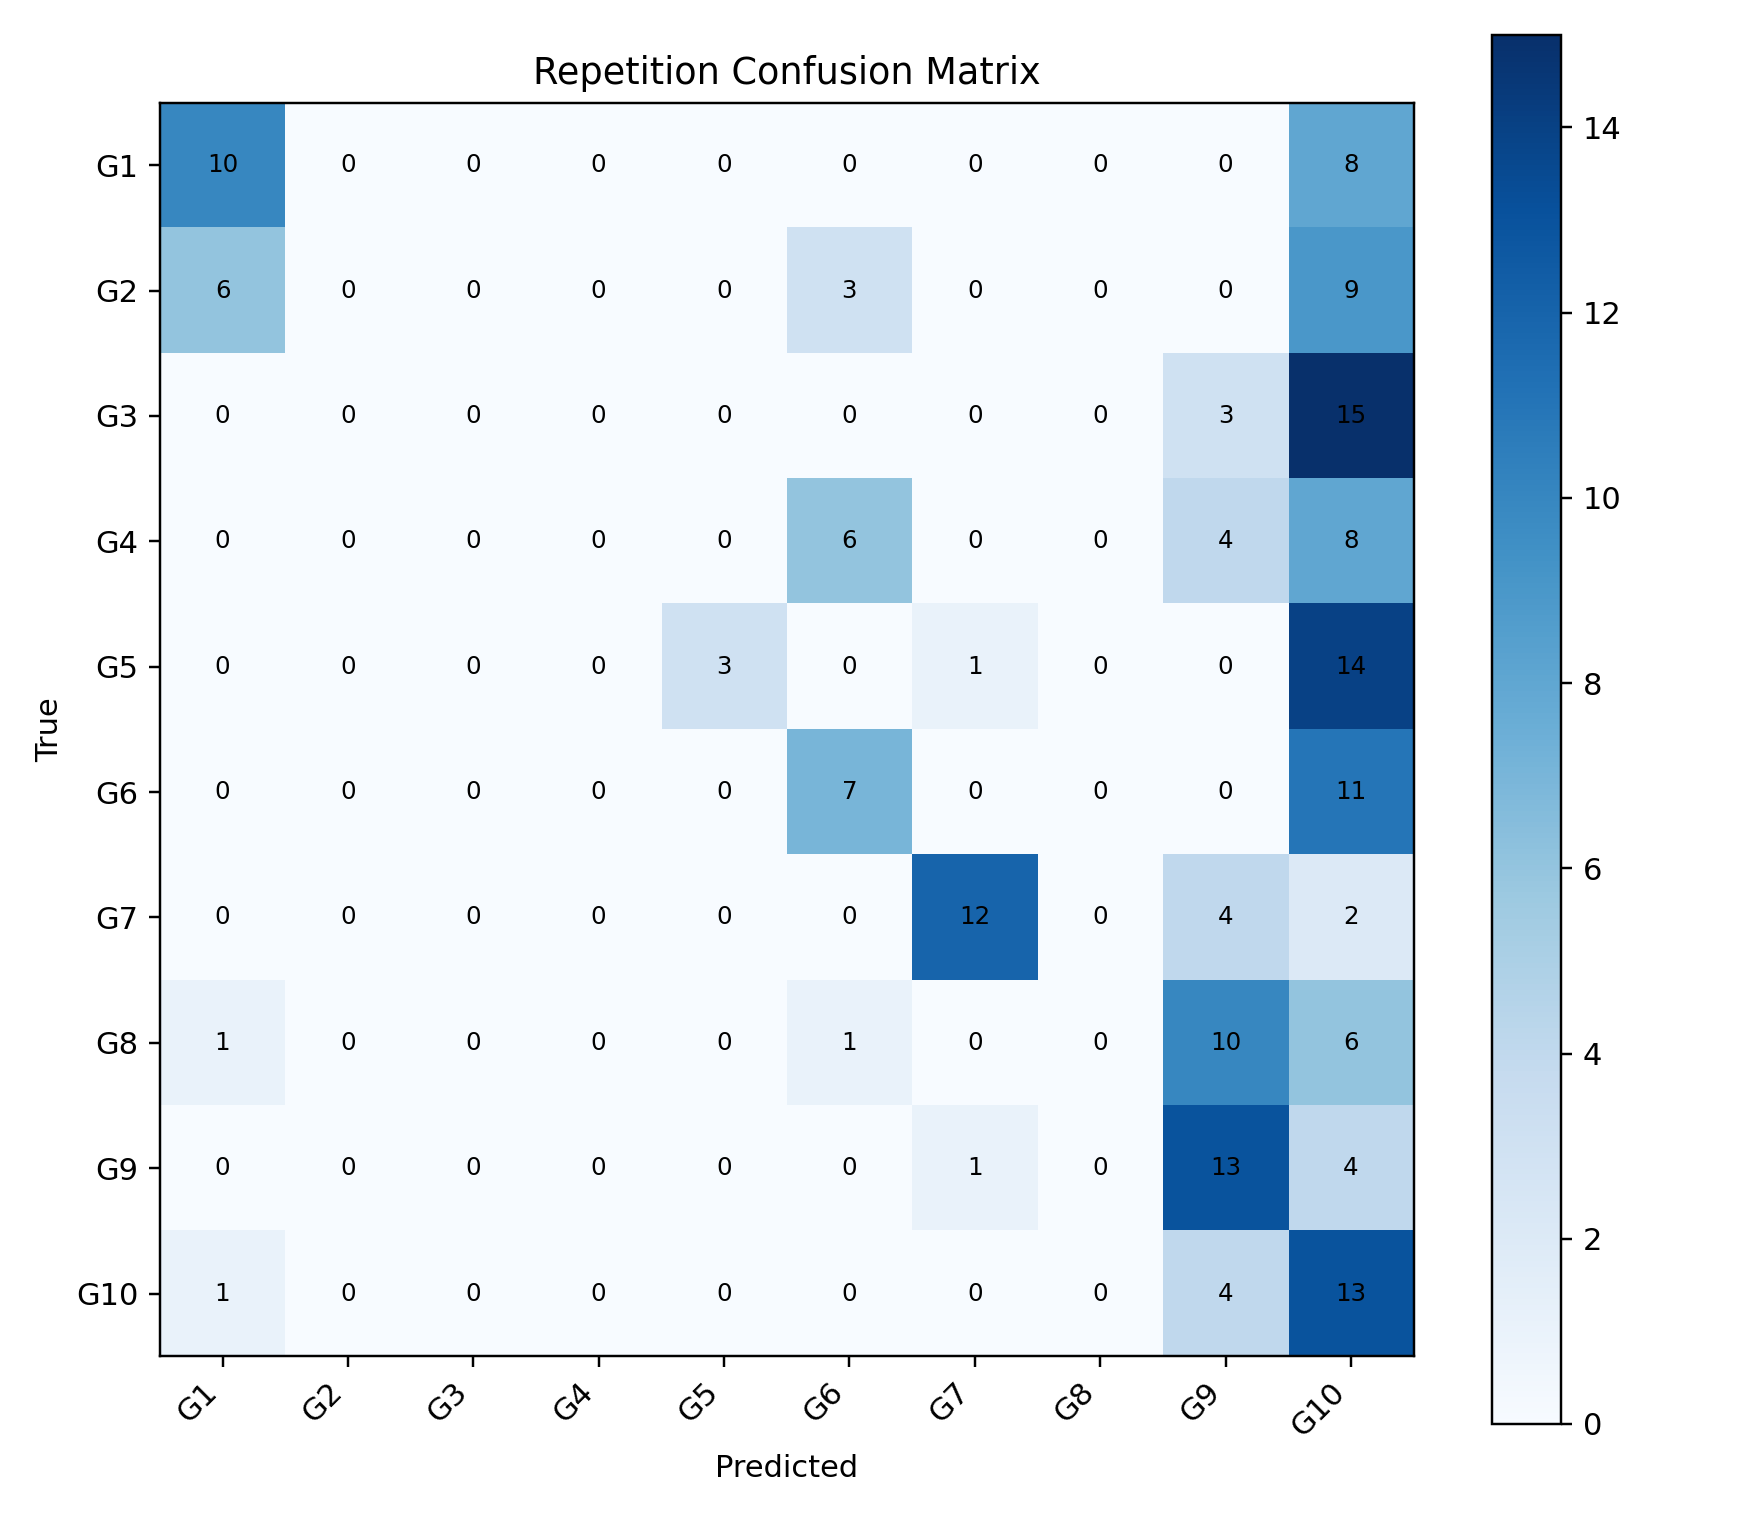

Values plotted in this chart, from the file beside it:
, G1, G2, G3, G4, G5, G6, G7, G8, G9, G10
G1, 10, 0, 0, 0, 0, 0, 0, 0, 0, 8
G2, 6, 0, 0, 0, 0, 3, 0, 0, 0, 9
G3, 0, 0, 0, 0, 0, 0, 0, 0, 3, 15
G4, 0, 0, 0, 0, 0, 6, 0, 0, 4, 8
G5, 0, 0, 0, 0, 3, 0, 1, 0, 0, 14
G6, 0, 0, 0, 0, 0, 7, 0, 0, 0, 11
G7, 0, 0, 0, 0, 0, 0, 12, 0, 4, 2
G8, 1, 0, 0, 0, 0, 1, 0, 0, 10, 6
G9, 0, 0, 0, 0, 0, 0, 1, 0, 13, 4
G10, 1, 0, 0, 0, 0, 0, 0, 0, 4, 13
